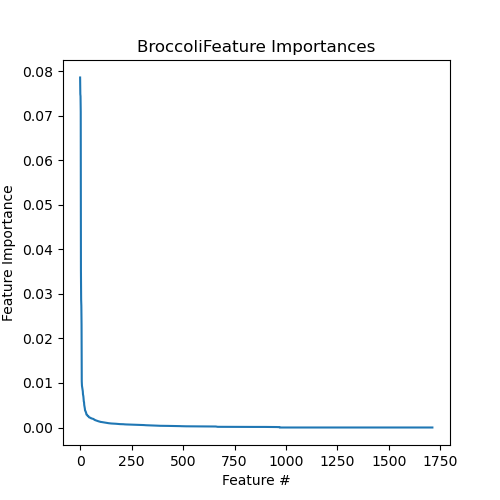

Source data for this figure (header and first rows):
Feature, Importance
MAR04410B, 0.07857
MAR04410F, 0.07483
MAR04408F, 0.07438
MAR04408B, 0.07086
MAR04791, 0.03522
MAR04424, 0.0287
MAR06601, 0.02729
MAR04788, 0.02299
MAR03686, 0.01037
MAR04789, 0.009363
MAR07703, 0.009036
MAR04787, 0.008676
MAR07702F, 0.008263
MAR07702B, 0.008141
MAR08779, 0.007405
MAR07704, 0.00721
MAR07706, 0.00689
MAR03540, 0.006164
MAR06768, 0.005818
MAR00168B, 0.005714
MAR00168F, 0.005053
MAR03732, 0.004807
MAR08780, 0.004582
MAR06708F, 0.004254
MAR03778, 0.003825
MAR06780, 0.003728
MAR04663B, 0.003698
MAR09943, 0.0036
MAR03712, 0.003371
MAR11544, 0.003336
MAR06708B, 0.003135
MAR04415, 0.002894
MAR08484, 0.002874
MAR06476, 0.002853
MAR08764, 0.002838
MAR04603B, 0.002722
MAR03566, 0.002672
MAR00165F, 0.002581
MAR11305, 0.002577
MAR06477, 0.002522
MAR00171F, 0.00252
MAR04416, 0.002507
MAR11545, 0.00241
MAR04664, 0.002352
MAR00646, 0.002262
MAR08975, 0.002253
MAR08775, 0.002229
MAR08981B, 0.002222
MAR05244, 0.002221
MAR00165B, 0.002219
MAR06602F, 0.002218
MAR03661, 0.002174
MAR11078B, 0.002116
MAR06605B, 0.002068
MAR07744F, 0.002046
MAR00171B, 0.002033
MAR10460, 0.002029
MAR06571, 0.002018
MAR11105F, 0.002007
MAR11144F, 0.001992
... 1,652 more rows
